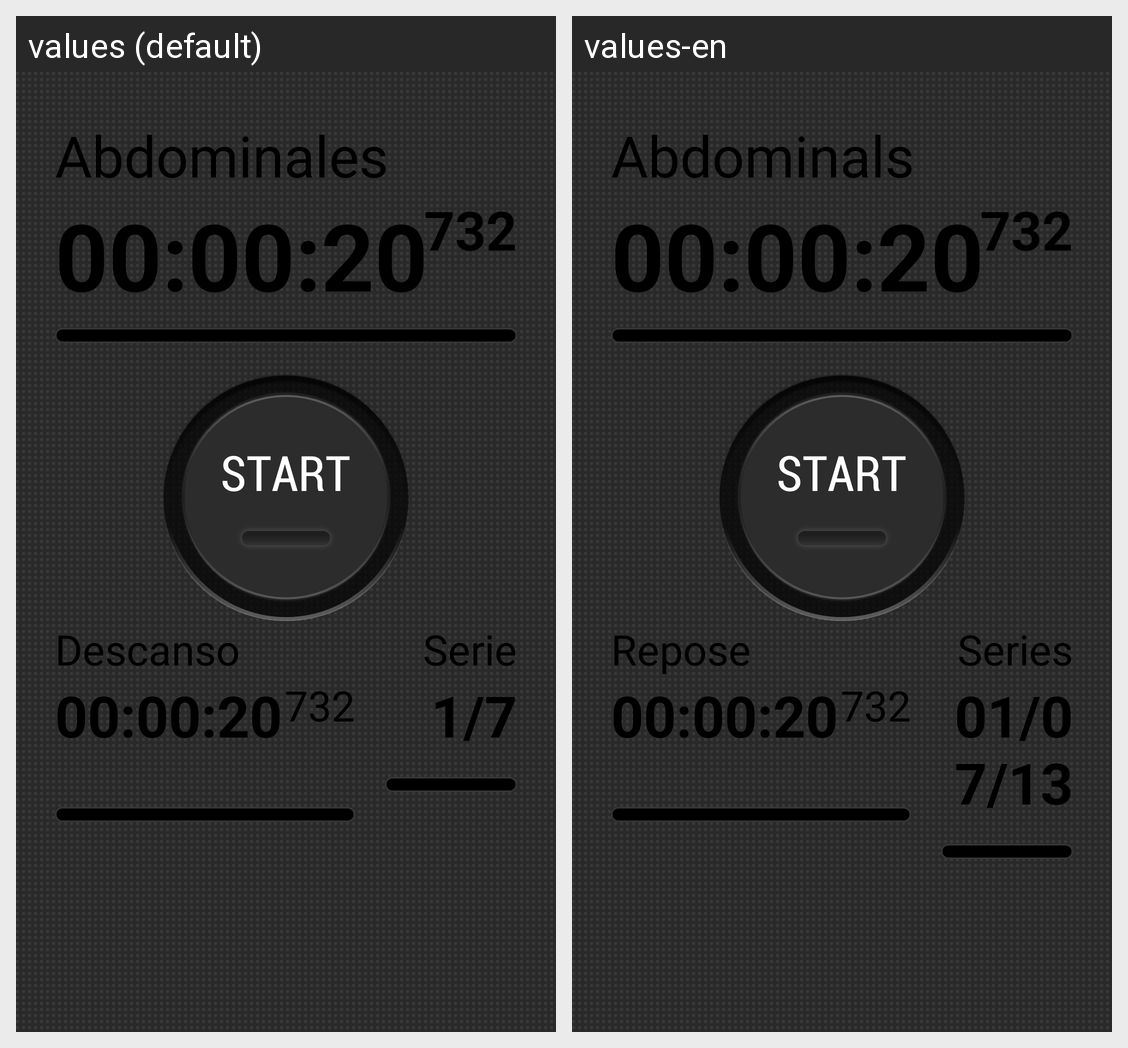

For this localized Android screen grid, give each drawn string resource with its value in every locale shown.
Android screen res/layout/activity_main.xml rendered under 2 locales, left to right: values (default), values-en. Device: Nexus 5 (rendered at 1080×1920; each locale shown at half size, 540×960, under a caption strip naming it); theme Theme.Styled.
Strings drawn on this screen, with the default value and each locale's value (text and hints the layout hard-codes, and strings that could not be matched under every locale, appear in the picture but are not listed):

text_seriesname
  values: Abdominales
  values-en: Abdominals

text_seriestime
  values: 00:00:20
  values-en: 00:00:20

text_seriesmilesima
  values: 732
  values-en: 732

text_descanso
  values: Descanso
  values-en: Repose

text_serie
  values: Serie
  values-en: Series

text_serie_numero
  values: 1/7
  values-en: 01/07/13
